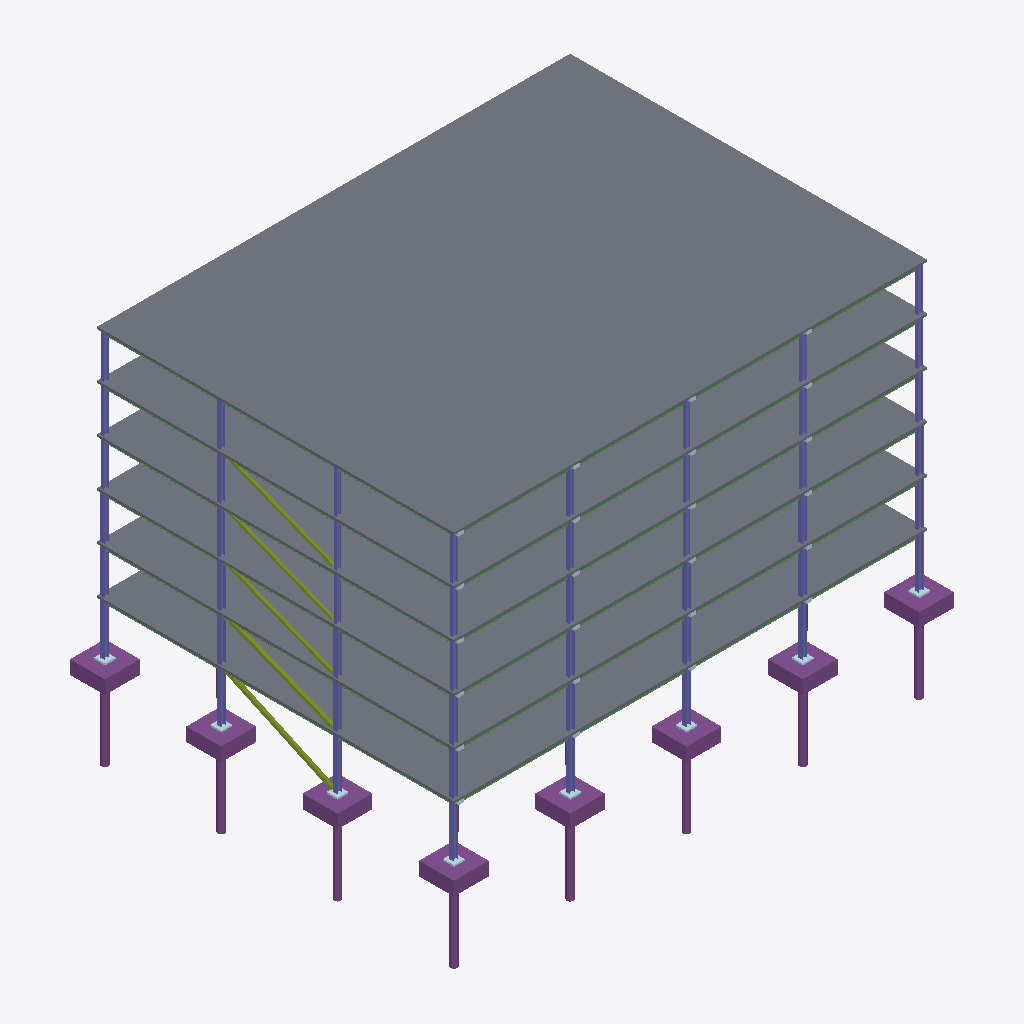
Isometric view of an IFC building model (IFC-SPF (STEP), schema IFC4, length unit metre), seen from the south-west, elements coloured by IFC class: 48 columns (violet), 42 beams (green), 18 plates (pale blue), 9 piles (purple), 8 footings (purple), 6 slabs (grey), 5 members (olive).
Extent 39.3 m × 30.2 m × 29.8 m (x, y, z). Storeys (7): FDN at -7.16 m; L01 at 0.00 m; L02 at 4.27 m; L03 at 7.92 m; L04 at 11.58 m; L05 at 15.24 m; L06 at 18.90 m. Elements (488): 185 IfcBeam, 120 IfcColumn, 115 IfcPlate, 20 IfcFooting, 20 IfcPile, 12 IfcWall, 10 IfcMember, 6 IfcSlab.

HEADER;
FILE_DESCRIPTION(('ViewDefinition [ReferenceView]'),'2;1');
FILE_NAME('harborview-rev2.ifc','2026-11-15T09:00:00',('calc-graph synth'),('calc-graph'),'IfcOpenShell','calc-graph synth generator (harborview)','none');
FILE_SCHEMA(('IFC4'));
ENDSEC;
DATA;
#1=IFCPROJECT('2c2nVgb8HIhwFoNcZifnL9',$,'Harborview Corporate Center','Synthetic steel / composite tower matching the Harborview demo - calc-graph',$,$,'Rev 2 compare',(#15),#10);
#17=IFCSITE('3h14d5k49REe0foWPK1H7o',$,'Site',$,$,#24,$,$,.ELEMENT.,$,$,$,$,$);
#18=IFCBUILDING('0oae39BLjIshpDSRFwjF84',$,'Harborview Corporate Center',$,$,#30,$,$,.ELEMENT.,$,$,$);
#31=IFCBUILDINGSTOREY('1mUiESFhPHh9VbowQxDpkd',$,'FDN',$,$,#43,$,$,.ELEMENT.,-7.1628);
#32=IFCBUILDINGSTOREY('2_2HXrGeXPa9Nc$DE7eKnt',$,'L01',$,$,#48,$,$,.ELEMENT.,0.0);
#33=IFCBUILDINGSTOREY('0atwObobDPuAFoBIDzjJnm',$,'L02',$,$,#53,$,$,.ELEMENT.,4.2672);
#34=IFCBUILDINGSTOREY('3HoipKCOrVxQ7awGZ0zv4M',$,'L03',$,$,#58,$,$,.ELEMENT.,7.9248);
#35=IFCBUILDINGSTOREY('09OHotcGXKjAr6ofnWJTDj',$,'L04',$,$,#63,$,$,.ELEMENT.,11.5824);
#36=IFCBUILDINGSTOREY('3bNk$$RCHOkuy5QeTVonvY',$,'L05',$,$,#68,$,$,.ELEMENT.,15.239999999999998);
#37=IFCBUILDINGSTOREY('3uKhGz7ubOCBcLoTBopP3u',$,'L06',$,$,#73,$,$,.ELEMENT.,18.8976);
#9854=IFCSLAB('0Oe0eJ1PrSk970$maWWWU3',$,'Slab L06',$,'5.5" Roof Deck',#9860,#9868,$,.FLOOR.);
#8179=IFCSLAB('1HkHpj4YrSCRMUYfwKVcVm',$,'Slab L05',$,'6.25" Composite Slab',#8185,#8193,$,.FLOOR.);
#4828=IFCSLAB('32nCE8bS1QA8fcZcjxWAV2',$,'Slab L03',$,'6.25" Composite Slab',#4834,#4842,$,.FLOOR.);
#6503=IFCSLAB('0xCOz$sbHHfxrLAA5SzaRv',$,'Slab L04',$,'7.5" Heavy Deck',#6509,#6517,$,.FLOOR.);
#3200=IFCSLAB('1z5qoCIsrN3OneLADaqB21',$,'Slab L02',$,'6.25" Composite Slab',#3206,#3214,$,.FLOOR.);
#1517=IFCSLAB('2hsHe1Hj9UnOXJuRClKfdX',$,'Slab L01',$,'6.25" Composite Slab',#1522,#1530,$,.FLOOR.);
#75=IFCFOOTING('30NuASeiLN$BQu3meLlmO2',$,'Cap A1',$,'9''x9''x3''-6" RC',#81,#89,$,.PILE_CAP.);
#149=IFCFOOTING('1xU$49mpbLpfOqIi8jOpnq',$,'Cap A2',$,'9''x9''x3''-6" RC',#154,#162,$,.PILE_CAP.);
#293=IFCFOOTING('2NzHECnaXLZPUHCZ$VzsqV',$,'Cap A4',$,'9''x9''x3''-6" RC',#298,#306,$,.PILE_CAP.);
#581=IFCFOOTING('1bO8a4JhDUe8eFHUY0I9IK',$,'Cap B4',$,'9''x9''x3''-6" RC',#586,#594,$,.PILE_CAP.);
#1445=IFCFOOTING('35zAUGw01Kxe7TbD4ytmRq',$,'Cap E4',$,'9''x9''x3''-6" RC',#1450,#1458,$,.PILE_CAP.);
#1157=IFCFOOTING('0s7P8aXdDVDxJ_$xUztAsE',$,'Cap D4',$,'9''x9''x3''-6" RC',#1162,#1170,$,.PILE_CAP.);
#869=IFCFOOTING('3_mV_8xVvUkxXn5oCJGf1r',$,'Cap C4',$,'9''x9''x3''-6" RC',#874,#882,$,.PILE_CAP.);
#221=IFCFOOTING('01wIgRWz1L7AVfzEyFE3fK',$,'Cap A3',$,'9''x9''x3''-6" RC',#226,#234,$,.PILE_CAP.);
#1588=IFCMEMBER('3RoOPgcOHV$ARA4HXPTNYz',$,'Brace A-L01',$,'HSS10x10x5/8',#1593,#1601,$,.BRACE.);
#3271=IFCMEMBER('0IoYOWOtfPmRuN6HRL0j9P',$,'Brace A-L02',$,'HSS10x10x5/8',#3276,#3284,$,.BRACE.);
#317=IFCPILE('2CI5gpH49OQRuLfXD9SHvp',$,'Pile P-A4',$,'42" Ø Caisson',#322,#330,$,.BORED.,$);
#8250=IFCMEMBER('06OTFikN9RvOIaYL4h9olp',$,'Brace A-L05',$,'HSS8x8x1/2',#8255,#8263,$,.BRACE.);
#605=IFCPILE('3QhgeYv5HGKQaN1fSj0peS',$,'Pile P-B4',$,'42" Ø Caisson',#610,#618,$,.BORED.,$);
#1469=IFCPILE('3jcEUYC3DGIf$MnrKh2uV7',$,'Pile P-E4',$,'42" Ø Caisson',#1474,#1482,$,.BORED.,$);
#100=IFCPILE('31fnPSVDjIbe3fVwfFkZQX',$,'Pile P-A1',$,'42" Ø Caisson',#105,#113,$,.BORED.,$);
#173=IFCPILE('3l4oZsKkDIogLWVSgmgZbb',$,'Pile P-A2',$,'42" Ø Caisson',#178,#186,$,.BORED.,$);
#1181=IFCPILE('2a$8qDFzfV7gEzN8RgsRNg',$,'Pile P-D4',$,'42" Ø Caisson',#1186,#1194,$,.BORED.,$);
#4899=IFCMEMBER('21Qgcf5TrLEBvgzPWUJdzW',$,'Brace A-L03',$,'HSS8x8x1/2',#4904,#4912,$,.BRACE.);
#6574=IFCMEMBER('1bCCfTnoXNyg7CaUZQViq5',$,'Brace A-L04',$,'HSS8x8x1/2',#6579,#6587,$,.BRACE.);
#893=IFCPILE('26GNX_APfJwhauiYnKvwB0',$,'Pile P-C4',$,'42" Ø Caisson',#898,#906,$,.BORED.,$);
#245=IFCPILE('357dNl1KzIYuR1OGTA7GsO',$,'Pile P-A3',$,'42" Ø Caisson',#250,#258,$,.BORED.,$);
#1705=IFCCOLUMN('0HjMxxTtDNRASyimgQSEHf',$,'C-04-L01',$,'W14x90',#1710,#1718,$,.COLUMN.);
#1636=IFCCOLUMN('1BysiZ4fHMsxMi9Gcipztu',$,'C-01-L01',$,'W14x90',#1641,#1649,$,.COLUMN.);
#1659=IFCCOLUMN('2XWbXdAr9M8RZ7E2Ta2F2E',$,'C-02-L01',$,'W14x90',#1664,#1672,$,.COLUMN.);
#1682=IFCCOLUMN('1uy6i_h8rUiRLckit4mLhk',$,'C-03-L01',$,'W14x90',#1687,#1695,$,.COLUMN.);
#2075=IFCCOLUMN('21xqkdPurIEfYKSAXuP7Zf',$,'C-20-L01',$,'W14x90',#2080,#2088,$,.COLUMN.);
#1891=IFCCOLUMN('2TcQxtJ_zUpBxRzRIwDk23',$,'C-12-L01',$,'W14x90',#1896,#1904,$,.COLUMN.);
#1799=IFCCOLUMN('3Z1pSgQFvIof$3D$r7KN66',$,'C-08-L01',$,'W14x90',#1804,#1812,$,.COLUMN.);
#1983=IFCCOLUMN('3yqNL7KpLNYeRPbBJiAUED',$,'C-16-L01',$,'W14x90',#1988,#1996,$,.COLUMN.);
#3386=IFCCOLUMN('2xnCpo6Q5JuuDDkHGtV0a6',$,'C-04-L02',$,'W14x90',#3391,#3399,$,.COLUMN.);
#5014=IFCCOLUMN('2Udt6h8bPKxwqV29oGv3VI',$,'C-04-L03',$,'W14x90',#5019,#5027,$,.COLUMN.);
#3317=IFCCOLUMN('1Gm_1eym5HVfwm$843UfD_',$,'C-01-L02',$,'W14x90',#3322,#3330,$,.COLUMN.);
#4945=IFCCOLUMN('1M7WyXKOvTtgwt5mzzR4_O',$,'C-01-L03',$,'W14x90',#4950,#4958,$,.COLUMN.);
#5382=IFCCOLUMN('1b60IncGrKRAi$IEBhpSoP',$,'C-20-L03',$,'W14x90',#5387,#5395,$,.COLUMN.);
#3363=IFCCOLUMN('2yg8DpFmXJCRs0fGTHm6VB',$,'C-03-L02',$,'W14x90',#3368,#3376,$,.COLUMN.);
#3340=IFCCOLUMN('1M0klSTRPSGR2h1Me8nBAL',$,'C-02-L02',$,'W14x90',#3345,#3353,$,.COLUMN.);
#4991=IFCCOLUMN('25aOkTyDbT0wNuN5pfXN1i',$,'C-03-L03',$,'W14x90',#4996,#5004,$,.COLUMN.);
#3754=IFCCOLUMN('1OC9taWEDKMAivK7K2QsxW',$,'C-20-L02',$,'W14x90',#3759,#3767,$,.COLUMN.);
#4968=IFCCOLUMN('34LdKa1g9LVeh1VOASzVx2',$,'C-02-L03',$,'W14x90',#4973,#4981,$,.COLUMN.);
#3478=IFCCOLUMN('3TEetjVefGwvQaeegsLgcl',$,'C-08-L02',$,'W14x90',#3483,#3491,$,.COLUMN.);
#3570=IFCCOLUMN('1_BSoMi25VnwF3YpjxvjWl',$,'C-12-L02',$,'W14x90',#3575,#3583,$,.COLUMN.);
#5106=IFCCOLUMN('0PdOSqunvOaBZZaVdnOsGA',$,'C-08-L03',$,'W14x90',#5111,#5119,$,.COLUMN.);
#5198=IFCCOLUMN('0LaD4ocuTLUvOrF3EJ3UfN',$,'C-12-L03',$,'W14x90',#5203,#5211,$,.COLUMN.);
#3662=IFCCOLUMN('25CJJQNabSBuchPp9T_QIi',$,'C-16-L02',$,'W14x90',#3667,#3675,$,.COLUMN.);
#5290=IFCCOLUMN('3f1HdRTPDRYOwIjyTGt23R',$,'C-16-L03',$,'W14x90',#5295,#5303,$,.COLUMN.);
#9994=IFCCOLUMN('2afjjiPIDIJunZCirdCCrb',$,'C-04-L06',$,'W14x68',#9999,#10007,$,.COLUMN.);
#6690=IFCCOLUMN('2EpX7kExLK$gmOs6E8_EU4',$,'C-04-L04',$,'W14x68',#6695,#6703,$,.COLUMN.);
#8365=IFCCOLUMN('3X7AvqIEXQ7xXfcEMgpOdV',$,'C-04-L05',$,'W14x68',#8370,#8378,$,.COLUMN.);
#6644=IFCCOLUMN('3Z4MAM7EfO1Riklr6w1rnq',$,'C-02-L04',$,'W14x68',#6649,#6657,$,.COLUMN.);
#8319=IFCCOLUMN('0Ds4cdQULKQOu02IZek49K',$,'C-02-L05',$,'W14x68',#8324,#8332,$,.COLUMN.);
#9948=IFCCOLUMN('2ln2LNVhPID8JC9FVHABfw',$,'C-02-L06',$,'W14x68',#9953,#9961,$,.COLUMN.);
#6621=IFCCOLUMN('1CoAMjeOnPkhqaISncJNJJ',$,'C-01-L04',$,'W14x68',#6626,#6634,$,.COLUMN.);
#8733=IFCCOLUMN('0hZe1o$wzG1u0P2lKl522a',$,'C-20-L05',$,'W14x68',#8738,#8746,$,.COLUMN.);
#9925=IFCCOLUMN('2kdc$5oSbNow6Islge$1qY',$,'C-01-L06',$,'W14x68',#9930,#9938,$,.COLUMN.);
#7058=IFCCOLUMN('20v4$pxibOzA8rIpXl6Zro',$,'C-20-L04',$,'W14x68',#7063,#7071,$,.COLUMN.);
#10362=IFCCOLUMN('3Yv_ApuCHVqRZAeq4WYbrA',$,'C-20-L06',$,'W14x68',#10367,#10375,$,.COLUMN.);
#8296=IFCCOLUMN('2qzexTtXnK6RlxLL0b3zl0',$,'C-01-L05',$,'W14x68',#8301,#8309,$,.COLUMN.);
#6966=IFCCOLUMN('1IsOK2hFLMjhfVRkqfIKX1',$,'C-16-L04',$,'W14x68',#6971,#6979,$,.COLUMN.);
#10270=IFCCOLUMN('1MQADe9wLK28Uu7Xng5iQZ',$,'C-16-L06',$,'W14x68',#10275,#10283,$,.COLUMN.);
#8457=IFCCOLUMN('0b5iE6nubVJxVnFgVECwLV',$,'C-08-L05',$,'W14x68',#8462,#8470,$,.COLUMN.);
#6782=IFCCOLUMN('0YahSgJdzVVx8fjcg5Y1P2',$,'C-08-L04',$,'W14x68',#6787,#6795,$,.COLUMN.);
#10086=IFCCOLUMN('2ofCJ2IDzPkflZAPmmytMU',$,'C-08-L06',$,'W14x68',#10091,#10099,$,.COLUMN.);
#8641=IFCCOLUMN('0yMQlw5HDS5eUeiajJBquv',$,'C-16-L05',$,'W14x68',#8646,#8654,$,.COLUMN.);
#6667=IFCCOLUMN('3kpm1$tr9LaP_Fyw$75WPM',$,'C-03-L04',$,'W14x68',#6672,#6680,$,.COLUMN.);
#8342=IFCCOLUMN('36kYzkYVfUI8OmaC7p9cNB',$,'C-03-L05',$,'W14x68',#8347,#8355,$,.COLUMN.);
#9971=IFCCOLUMN('0davaM4vLJ$xk1fOK4AZGU',$,'C-03-L06',$,'W14x68',#9976,#9984,$,.COLUMN.);
#10178=IFCCOLUMN('31HDJiiWXT$h4peiCnM25b',$,'C-12-L06',$,'W14x68',#10183,#10191,$,.COLUMN.);
#6874=IFCCOLUMN('3DOP6XHtLLxBe7QwWWwjX2',$,'C-12-L04',$,'W14x68',#6879,#6887,$,.COLUMN.);
#8549=IFCCOLUMN('1MAxCKD75ShB$_8MnzdWbX',$,'C-12-L05',$,'W14x68',#8554,#8562,$,.COLUMN.);
#4435=IFCBEAM('3xdHZTM15GP9hbMAVd50t$',$,'G-D4E4-L02',$,'W18x46',#4440,#4448,$,.BEAM.);
#2759=IFCBEAM('3rGY$EglvVkuutSAPJKrz_',$,'G-C4D4-L01',$,'W18x46',#2764,#2772,$,.BEAM.);
#6110=IFCBEAM('01cdcZGRnGpup7r36dB74g',$,'G-D4E4-L03',$,'W18x46',#6115,#6123,$,.BEAM.);
#2806=IFCBEAM('3A5MDsmrnIgQN$hY5VJ2CN',$,'G-D4E4-L01',$,'W18x46',#2811,#2819,$,.BEAM.);
#6063=IFCBEAM('2T_R1CJX9SGRZAztR1M8og',$,'G-C4D4-L03',$,'W18x46',#6068,#6076,$,.BEAM.);
#7692=IFCBEAM('3WtdkHbMjM3BiW03nMhZ7Y',$,'G-B4C4-L04',$,'W18x46',#7697,#7705,$,.BEAM.);
#7739=IFCBEAM('0bm6cNsSHInvykkOPbjqe2',$,'G-C4D4-L04',$,'W18x46',#7744,#7752,$,.BEAM.);
#7786=IFCBEAM('1twTbj4GzLBuJipL6WJRbG',$,'G-D4E4-L04',$,'W18x46',#7791,#7799,$,.BEAM.);
#9461=IFCBEAM('27nKZcSt1UPABvgnUcbJbR',$,'G-D4E4-L05',$,'W18x46',#9466,#9474,$,.BEAM.);
#10996=IFCBEAM('0XZq784HXGdQH3QPT$nNci',$,'G-B4C4-L06',$,'W18x46',#11001,#11009,$,.BEAM.);
#11043=IFCBEAM('1UkIVmtczLkvy3i5uAvXbi',$,'G-C4D4-L06',$,'W18x46',#11048,#11056,$,.BEAM.);
#11090=IFCBEAM('3FSPGEHOrVpg9EoghD0pp0',$,'G-D4E4-L06',$,'W18x46',#11095,#11103,$,.BEAM.);
#2712=IFCBEAM('3EnqXAMs5Ryw6xI3Dqz3wX',$,'G-B4C4-L01',$,'W18x46',#2717,#2725,$,.BEAM.);
#4294=IFCBEAM('37$MTqQzPV6Ri0pdJqhtdq',$,'G-A4B4-L02',$,'W18x46',#4299,#4307,$,.BEAM.);
#4341=IFCBEAM('0q79vHAq1LXeBOvOE8kDyO',$,'G-B4C4-L02',$,'W18x46',#4346,#4354,$,.BEAM.);
#4388=IFCBEAM('1gdKcvQrjGKxygPC4ZNXE8',$,'G-C4D4-L02',$,'W18x46',#4393,#4401,$,.BEAM.);
#5969=IFCBEAM('3dAnht62HSeA8vLkoKUMAC',$,'G-A4B4-L03',$,'W18x46',#5974,#5982,$,.BEAM.);
#6016=IFCBEAM('2qSNn3V7LLOPbRah4PEM9K',$,'G-B4C4-L03',$,'W18x46',#6021,#6029,$,.BEAM.);
#9320=IFCBEAM('1iLO9yWuDSSgHwRV38WIR5',$,'G-A4B4-L05',$,'W18x46',#9325,#9333,$,.BEAM.);
#9367=IFCBEAM('36QhlY7zTQL8ZkbA9vAjuU',$,'G-B4C4-L05',$,'W18x46',#9372,#9380,$,.BEAM.);
#9414=IFCBEAM('3kzwOd8JPN2R0nYatOnxIm',$,'G-C4D4-L05',$,'W18x46',#9419,#9427,$,.BEAM.);
#10949=IFCBEAM('3DgEoo7zPT_wk44w8jXkW$',$,'G-A4B4-L06',$,'W18x46',#10954,#10962,$,.BEAM.);
#2665=IFCBEAM('28uFxN_qHS9wd0AFPb$X9W',$,'G-A4B4-L01',$,'W18x46',#2670,#2678,$,.BEAM.);
#7645=IFCBEAM('2c9ULd_WbL1v1Shzp2HqYl',$,'G-A4B4-L04',$,'W18x46',#7650,#7658,$,.BEAM.);
#11160=IFCBEAM('2mJezWlKjKef37vetE3qsx',$,'B-A2A3-L06',$,'W16x31',#11165,#11173,$,.BEAM.);
#7879=IFCBEAM('0svaFqnz5J8wY$e4P7x8$$',$,'B-A3A4-L04',$,'W16x31',#7884,#7892,$,.BEAM.);
#9554=IFCBEAM('0UsuRLWsTRffMQHivWiCSq',$,'B-A3A4-L05',$,'W16x31',#9559,#9567,$,.BEAM.);
#11183=IFCBEAM('1gQry5u_rHUxsc3ftMm4ZG',$,'B-A3A4-L06',$,'W16x31',#11188,#11196,$,.BEAM.);
#4528=IFCBEAM('1geFvDeS9JEwLVJu1MNlNN',$,'B-A3A4-L02',$,'W16x31',#4533,#4541,$,.BEAM.);
#6157=IFCBEAM('1HmxpN$ErMnwgI1r6GHuoQ',$,'B-A1A2-L03',$,'W16x31',#6162,#6170,$,.BEAM.);
#6203=IFCBEAM('3QzWNJYu9LPfiI8uN$0s3Y',$,'B-A3A4-L03',$,'W16x31',#6208,#6216,$,.BEAM.);
#7833=IFCBEAM('0kmY2yZlXS$xC$hPrGkwrz',$,'B-A1A2-L04',$,'W16x31',#7838,#7846,$,.BEAM.);
#9508=IFCBEAM('1wIx03Y7PJvesCDposNkvh',$,'B-A1A2-L05',$,'W16x31',#9513,#9521,$,.BEAM.);
#11137=IFCBEAM('0UbII0S7zIyPlGXEhzlmaZ',$,'B-A1A2-L06',$,'W16x31',#11142,#11150,$,.BEAM.);
#2854=IFCBEAM('1yVi_q$CnVcATZCEKQMjPG',$,'B-A1A2-L01',$,'W16x31',#2859,#2867,$,.BEAM.);
#2900=IFCBEAM('1lCKbJ2ibS_ACEwrq752ox',$,'B-A3A4-L01',$,'W16x31',#2905,#2913,$,.BEAM.);
#4482=IFCBEAM('3oFytq47fT3ALnU7l2kGgI',$,'B-A1A2-L02',$,'W16x31',#4487,#4495,$,.BEAM.);
#9531=IFCBEAM('2E0pHaXULTdOyAifeawBiV',$,'B-A2A3-L05',$,'W16x31',#9536,#9544,$,.BEAM.);
#7856=IFCBEAM('13KX1mHzrGA8bQDUzhRId$',$,'B-A2A3-L04',$,'W16x31',#7861,#7869,$,.BEAM.);
#6180=IFCBEAM('2gWfsQdcXOz99InbbSQHBe',$,'B-A2A3-L03',$,'W16x31',#6185,#6193,$,.BEAM.);
#4505=IFCBEAM('0KN_NGxCPNYf6hr5dF3t8K',$,'B-A2A3-L02',$,'W16x31',#4510,#4518,$,.BEAM.);
#2877=IFCBEAM('0V1fsbuyTLZ8PErkCemCAl',$,'B-A2A3-L01',$,'W16x31',#2882,#2890,$,.BEAM.);
#629=IFCPLATE('3v1D4p35rGxQ3$7O7N8pe9',$,'BP-B4',$,'26"x26"x2.5" PL',#634,#642,$,.NOTDEFINED.);
#1493=IFCPLATE('3WpRnNL6zVjhFLJv8zv32L',$,'BP-E4',$,'26"x26"x2.5" PL',#1498,#1506,$,.NOTDEFINED.);
#124=IFCPLATE('2KlEWKrM1TLQNzJNQzGqAh',$,'BP-A1',$,'26"x26"x2.5" PL',#130,#138,$,.NOTDEFINED.);
#341=IFCPLATE('3y3k4BT5zRmfw8E_n$dncG',$,'BP-A4',$,'26"x26"x2.5" PL',#346,#354,$,.NOTDEFINED.);
#1205=IFCPLATE('0ad478_mDRHBhTUeJhE1jW',$,'BP-D4',$,'26"x26"x2.5" PL',#1210,#1218,$,.NOTDEFINED.);
#197=IFCPLATE('274sbAgE9VyeOeMhE_fEY6',$,'BP-A2',$,'26"x26"x2.5" PL',#202,#210,$,.NOTDEFINED.);
#269=IFCPLATE('1metrn$fjUVQqQbtfQ_iQb',$,'BP-A3',$,'26"x26"x2.5" PL',#274,#282,$,.NOTDEFINED.);
#917=IFCPLATE('0Xau0K5zbIFgICxdtjQbcv',$,'BP-C4',$,'26"x26"x2.5" PL',#922,#930,$,.NOTDEFINED.);
#4318=IFCPLATE('0euUjdTXvNPhuKy_3P5dCl',$,'CN-A4-L02',$,'6x 7/8" A325',#4323,#4331,$,.NOTDEFINED.);
#5993=IFCPLATE('1E6AI1KZrSTBSKw9pi57li',$,'CN-A4-L03',$,'6x 7/8" A325',#5998,#6006,$,.NOTDEFINED.);
#9344=IFCPLATE('3B4NwnjrvRu8PoAHRHIwUi',$,'CN-A4-L05',$,'6x 7/8" A325',#9349,#9357,$,.NOTDEFINED.);
#2689=IFCPLATE('0ew3yOw5bTiOTKVnLL6wcq',$,'CN-A4-L01',$,'6x 7/8" A325',#2694,#2702,$,.NOTDEFINED.);
#7669=IFCPLATE('0nowcfAM9TTPP6k7$tcBPL',$,'CN-A4-L04',$,'6x 7/8" A325',#7674,#7682,$,.NOTDEFINED.);
#10973=IFCPLATE('1EoG5FWgTNdgIUp4i5e1Pz',$,'CN-A4-L06',$,'6x 7/8" A325',#10978,#10986,$,.NOTDEFINED.);
#389=IFCPILE('21J0uhp6zJG8ff1HKUEYhQ',$,'Pile P-B1',$,'42" Ø Caisson',#394,#402,$,.BORED.,$);
#6040=IFCPLATE('0buuYnjlLG$8lUyvuxtrOD',$,'CN-B4-L03',$,'6x 7/8" A325',#6045,#6053,$,.NOTDEFINED.);
#7716=IFCPLATE('1petnE7JXMsAeG1rvbuYvj',$,'CN-B4-L04',$,'6x 7/8" A325',#7721,#7729,$,.NOTDEFINED.);
#9391=IFCPLATE('1NhZsBjiPHjgIWHyYh59sA',$,'CN-B4-L05',$,'6x 7/8" A325',#9396,#9404,$,.NOTDEFINED.);
#11020=IFCPLATE('3XVbWyFSPUZhkhz$54ZZj4',$,'CN-B4-L06',$,'6x 7/8" A325',#11025,#11033,$,.NOTDEFINED.);
ENDSEC;
